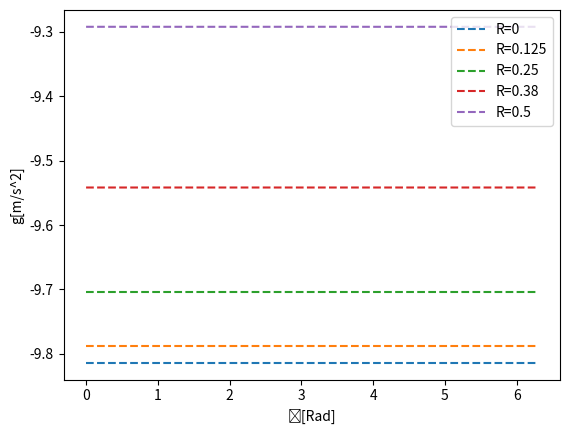

Reproduce this figure in Python.
import numpy as np
import matplotlib.pyplot as plt

#a) Cargue N = 50 puntos y pesos de Gauss para calcular el campo gravitacional sobre el disco.
roots, weights = np.polynomial.legendre.leggauss(50)

#b) Defina la función de la Ecuación (4.208).
def funcion(x,y,z,r,phi):
    return z*r / ( (x**2 + y**2 + z**2 - 2*r*x*np.cos(phi) - 2*r*y*np.sin(phi) + r ** 2) ** 1.5)

#c) Defina una función para calcular la integral usando la forma de doble cuadratura (Ecuación (4.170)).
def integral(f,x,y,z):
    k = -1.9429303960
    
    t1 = 0.5 * (2*np.pi*roots + 2*np.pi)
    t2 = 0.5 * (roots + 1)
    
    weights1 = weights * np.pi
    weights2 = weights * 0.5
    
    inte = 0
    
    for i in range(0,50):
        for j in range(0,50):
            inte += weights1[i] * weights2[j]* f(x,y,z,t2[i],t1[j])
            
    return k * inte
    
#d) Verifique que el campo gravitaci´on en el punto (0., 0., 0.2) es efectivamente g = −9.813646 m/s^2.
print(integral(funcion,0,0,0.2))

#e) Usando coordenadas polares:
phi_values = np.linspace(0,2*np.pi,10)
R = [0, 0.125, 0.25, 0.38, 0.5]

fig, ax = plt.subplots()
for r in R:
    x_data = np.array([r*np.cos(phi) for phi in phi_values])
    y_data = np.array([r*np.sin(phi) for phi in phi_values])
    int_values = integral(funcion,x_data,y_data,0.2)
    ax.plot(phi_values,int_values,linestyle="--",label=f"R={r}")
    
ax.set_xlabel("ϕ[Rad]")
ax.set_ylabel("g[m/s^2]")
plt.legend()
plt.show()

#f) ¿Cómo interpreta que la gravedad no depende del ángulo sobre la tierra?
#g) ¿Qué valores tiene la gravedad en el ecuador R = 0.5 y en el borde R = 1?
#h) ¿Qué podría decirle a un amig@ terraplanista con base a sus resultados teóricos?
